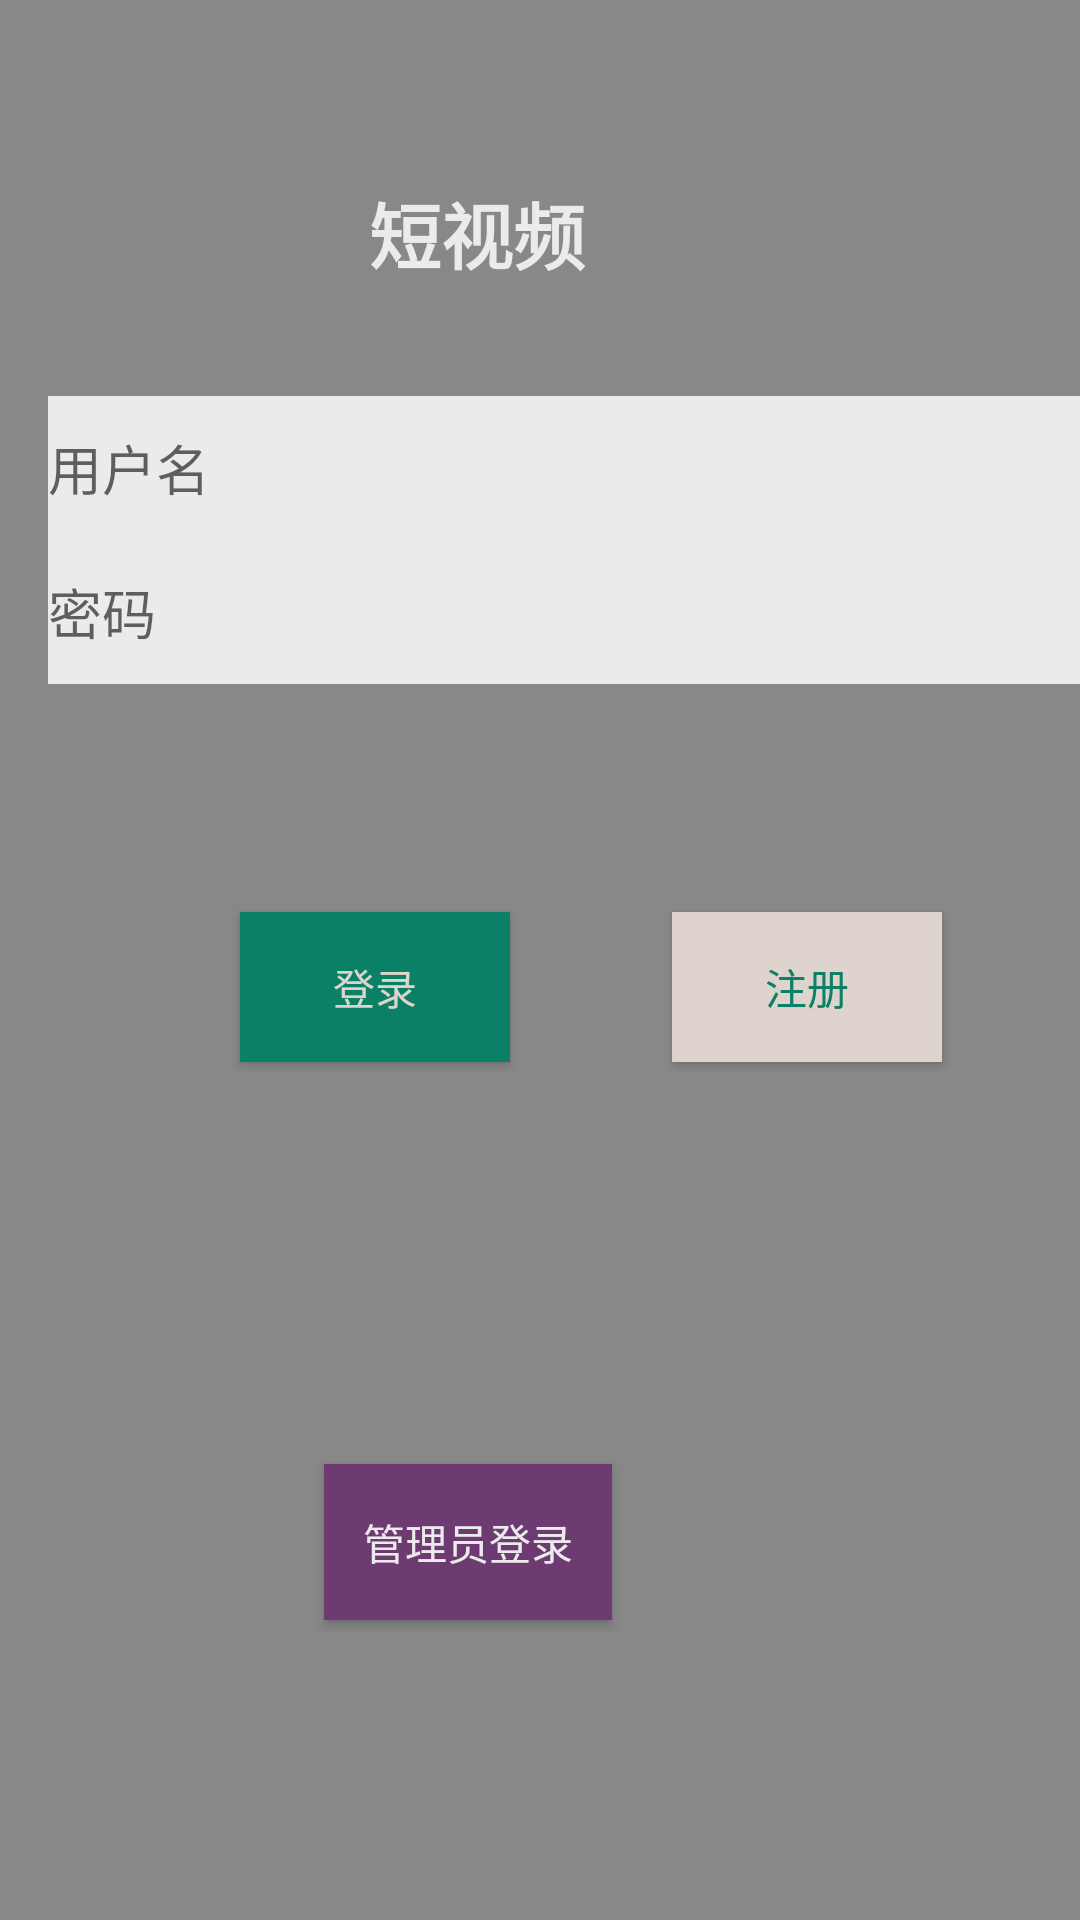

Write the Android layout XML for this screen, with the resource values it uses.
<!-- AndroidManifest.xml: application theme AppTheme -->
<!-- res/layout/activity_main.xml -->
<?xml version="1.0" encoding="utf-8"?>
<androidx.constraintlayout.widget.ConstraintLayout xmlns:android="http://schemas.android.com/apk/res/android"
    xmlns:app="http://schemas.android.com/apk/res-auto"
    xmlns:tools="http://schemas.android.com/tools"
    android:id="@+id/parent_layout"
    android:layout_width="match_parent"
    android:layout_height="match_parent"
    android:background="#888888"
    android:gravity="center">

    <TextView
        android:id="@+id/tv_title"
        android:layout_width="115dp"
        android:layout_height="35dp"
        android:layout_marginTop="60dp"
        android:layout_marginEnd="122dp"
        android:text="短视频"
        android:textColor="#EBEBEB"
        android:textSize="24sp"
        android:textStyle="bold"
        app:layout_constraintEnd_toEndOf="parent"
        app:layout_constraintTop_toTopOf="parent"
        tools:ignore="MissingConstraints" />

    <EditText
        android:id="@+id/et_username"
        android:layout_width="360dp"
        android:layout_height="48dp"
        android:layout_marginStart="16dp"
        android:layout_marginTop="132dp"
        android:background="#EBEBEB"
        android:hint="用户名"
        android:textColor="@color/black"
        app:layout_constraintStart_toStartOf="parent"
        app:layout_constraintTop_toTopOf="parent"
        tools:ignore="MissingConstraints" />

    <EditText
        android:id="@+id/et_password"
        android:layout_width="360dp"
        android:layout_height="48dp"
        android:layout_marginStart="16dp"
        android:layout_marginTop="180dp"
        android:background="#EBEBEB"
        android:hint="密码"
        android:inputType="textPassword"
        android:textColor="@color/black"
        app:layout_constraintStart_toStartOf="parent"
        app:layout_constraintTop_toTopOf="parent"
        tools:ignore="MissingConstraints" />

    <Button
        android:id="@+id/btn_login"
        android:layout_width="90dp"
        android:layout_height="50dp"
        android:layout_marginStart="80dp"
        android:layout_marginTop="304dp"
        android:background="#0A8066"
        android:text="登录"
        android:textColor="#DED3CD"
        app:layout_constraintStart_toStartOf="parent"
        app:layout_constraintTop_toTopOf="parent"
        tools:ignore="MissingConstraints" />

    <Button
        android:id="@+id/btn_register"
        android:layout_width="90dp"
        android:layout_height="50dp"
        android:layout_marginStart="224dp"
        android:layout_marginTop="304dp"
        android:background="#DED3CD"
        android:text="注册"
        android:textColor="#0A8066"
        app:layout_constraintStart_toStartOf="parent"
        app:layout_constraintTop_toTopOf="parent"
        tools:ignore="MissingConstraints" />

    <Button
        android:id="@+id/btn_admin_login"
        android:layout_width="96dp"
        android:layout_height="52dp"
        android:layout_marginEnd="156dp"
        android:layout_marginBottom="100dp"
        android:background="#6D3A72"
        android:text="管理员登录"
        android:textColor="#EBEBEB"
        app:layout_constraintBottom_toBottomOf="parent"
        app:layout_constraintEnd_toEndOf="parent"
        tools:ignore="MissingConstraints" />

    <androidx.constraintlayout.widget.Guideline
        android:id="@+id/guideline"
        android:layout_width="1dp"
        android:layout_height="wrap_content"
        android:orientation="vertical"
        app:layout_constraintGuide_percent="1.0" />

</androidx.constraintlayout.widget.ConstraintLayout>
<!-- resources referenced by this layout -->
<resources>
  <style name="AppTheme" parent="Theme.AppCompat.Light.DarkActionBar">
          
          <item name="colorPrimary">@color/colorPrimary</item>
          <item name="colorPrimaryDark">@color/colorPrimaryDark</item>
          <item name="colorAccent">@color/colorAccent</item>
      </style>
  <color name="colorPrimary">#832821</color>
  <color name="colorPrimaryDark">#2F5B61</color>
  <color name="colorAccent">#515985</color>
  <!-- not gathered from this repository: default colours our renderer supplied (Android Studio template values) -->
  <color name="black">#FF000000</color>
</resources>
